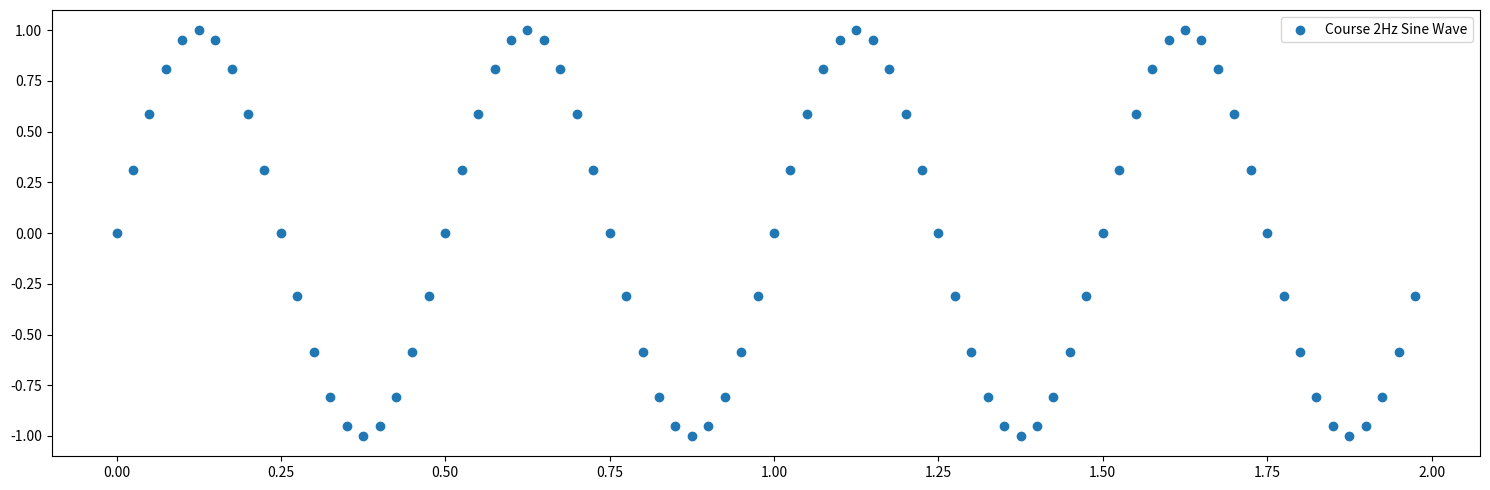

Write the Python code that produced this figure.
# [redacted]
import numpy as np;
import matplotlib.pyplot as plt;

def circcorr(k, s, i):
    """
    Perform a correlation between kernel k and control signal s
    starting at index i.

    Parameters
    ----------
    k : (N,) array_like
        First one-dimensional input array - the kernel.
    s : (M,) array_like
        Second one-dimensional input array - the control signal.
    i : int
        The index where k aligns with s

    Returns
    -------
    c : ndarray
        Discrete, linear correlation of `k` and `s` at s index i.
    i : int
        Incremented index.

    Examples
    --------
    >>> circcorr([0,1,0],[1,1,1,1,1,-1,1,1,1,1,1],0)
    (array([0., 1., 0.]), 1)

    >>> circcorr([0,1,0],[1,1,1,1,1,-1,1,1,1,1,1],6)
    (array([ 0., -1.,  0.]), 7)

    >>> circcorr([0,-1,0],[1,1,1,1,1,-1,1,1,1,1,1],6)
    (array([0., 1., 0.]), 7)

    >>> circcorr([0,1,0],[1,1,1,1,1,-1,1,1,1,1,1],12)
    (array([0., 1., 0.]), 1)
    """
    import numpy as np

    if len(k) > len(s):
        raise ValueError('Kernel size cannot be greater than control signal size.')

    # Pad control signal
    p = np.size(k) - 1;
    s = np.concatenate([np.ones(p), s, np.ones(p)]);

    # Validate index
    if i > (np.size(s) - (p + 1)):
        i = 0;

    # Correlate
    l = np.size(k);
    c = k * s[i:i + l];

    # Adjust index
    i = i + 1;

    return c, i;

# Let's assume the 2Hz sine function is the "modulator wave" as per lab 2.
f = 2 # freq in Hz
samplerate = 40 # sample rate in Hz - deliberately low sample rate for visualisation
duration = 2 # signal duration in seconds
timepoints = np.arange(samplerate * duration) / samplerate
# assume amplitude is 1
modulator_samples = np.sin(2 * np.pi * f* timepoints)
plt.figure(figsize=(15,5))
plt.scatter(timepoints,modulator_samples)
plt.legend(['Course 2Hz Sine Wave'])
plt.tight_layout()
plt.show()
plt.interactive(False)